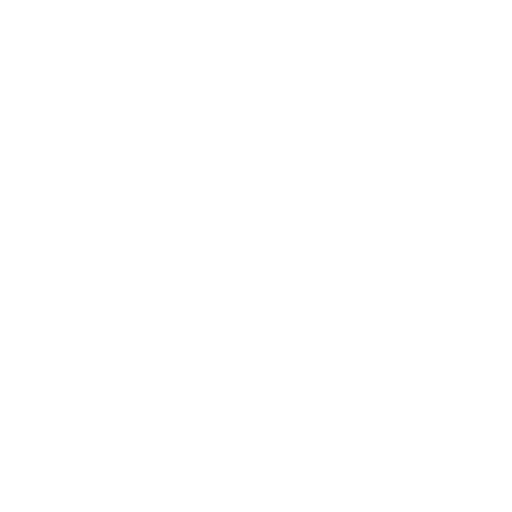
t = 0.00 s
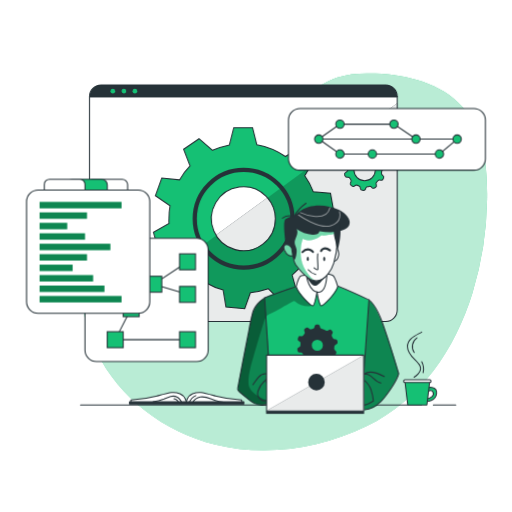
t = 1.00 s
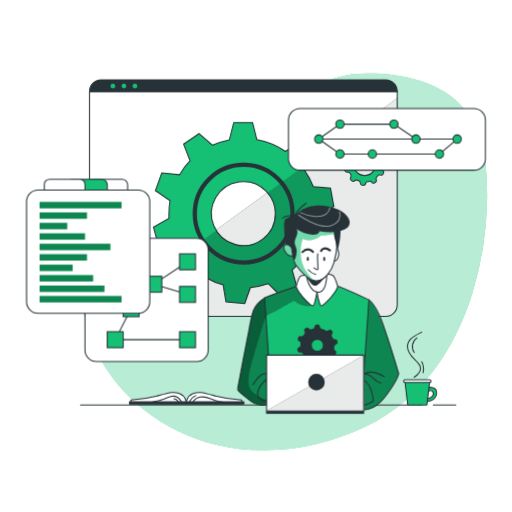
t = 2.50 s
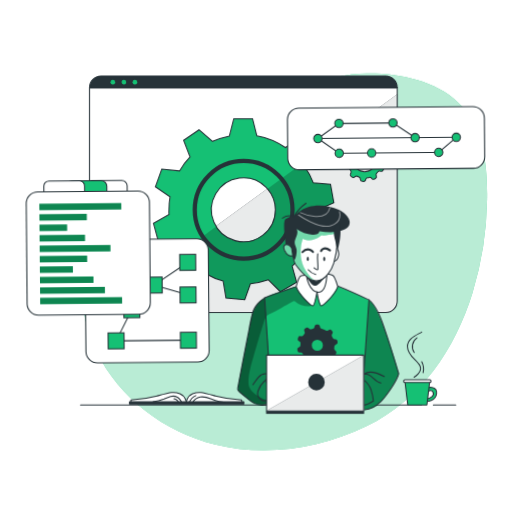
t = 3.63 s
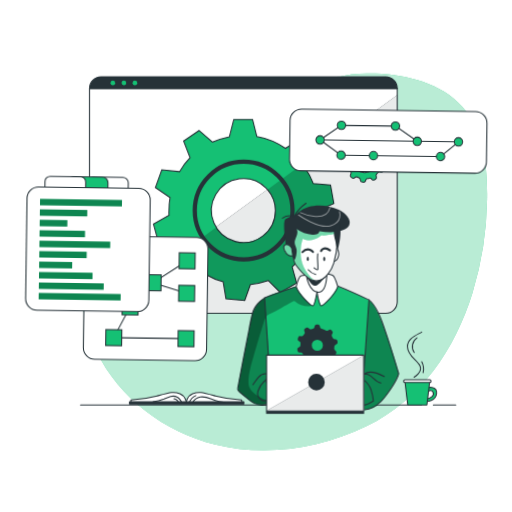
t = 4.60 s
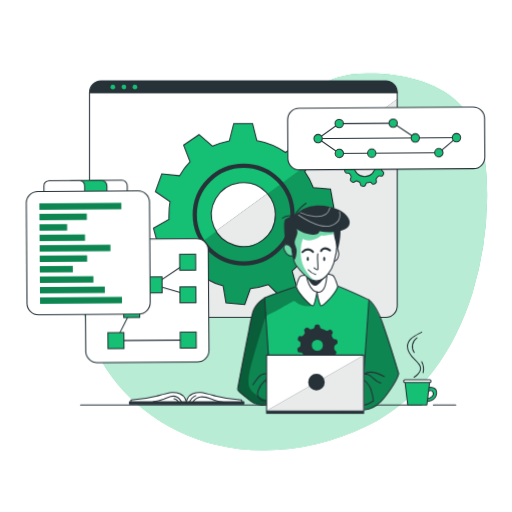
t = 5.80 s

The animated SVG that drew these frames (rendered in a browser with its animation timeline set to each time). Animation: 6 CSS @keyframes rules; one cycle of 7.00 s, repeats indefinitely.

<svg class="animated" id="freepik_stories-version-control" xmlns="http://www.w3.org/2000/svg" viewBox="0 0 500 500" version="1.1" xmlns:xlink="http://www.w3.org/1999/xlink" xmlns:svgjs="http://svgjs.com/svgjs"><style>svg#freepik_stories-version-control:not(.animated) .animable {opacity: 0;}svg#freepik_stories-version-control.animated #freepik--background-simple--inject-104 {animation: 1s 1 forwards cubic-bezier(.36,-0.01,.5,1.38) zoomOut;animation-delay: 0s;}svg#freepik_stories-version-control.animated #freepik--Window--inject-104 {animation: 1s 1 forwards cubic-bezier(.36,-0.01,.5,1.38) slideDown,6s Infinite  linear floating;animation-delay: 0s,1s;}svg#freepik_stories-version-control.animated #freepik--Graphics--inject-104 {animation: 1s 1 forwards cubic-bezier(.36,-0.01,.5,1.38) zoomOut,3s Infinite  linear wind;animation-delay: 0s,1s;}svg#freepik_stories-version-control.animated #freepik--Table--inject-104 {animation: 1s 1 forwards cubic-bezier(.36,-0.01,.5,1.38) lightSpeedRight;animation-delay: 0s;}svg#freepik_stories-version-control.animated #freepik--Character--inject-104 {animation: 1s 1 forwards cubic-bezier(.36,-0.01,.5,1.38) zoomIn;animation-delay: 0s;}            @keyframes zoomOut {                0% {                    opacity: 0;                    transform: scale(1.5);                }                100% {                    opacity: 1;                    transform: scale(1);                }            }                    @keyframes slideDown {                0% {                    opacity: 0;                    transform: translateY(-30px);                }                100% {                    opacity: 1;                    transform: translateY(0);                }            }                    @keyframes floating {                0% {                    opacity: 1;                    transform: translateY(0px);                }                50% {                    transform: translateY(-10px);                }                100% {                    opacity: 1;                    transform: translateY(0px);                }            }                    @keyframes wind {                0% {                    transform: rotate( 0deg );                }                25% {                    transform: rotate( 1deg );                }                75% {                    transform: rotate( -1deg );                }            }                    @keyframes lightSpeedRight {              from {                transform: translate3d(50%, 0, 0) skewX(-20deg);                opacity: 0;              }              60% {                transform: skewX(10deg);                opacity: 1;              }              80% {                transform: skewX(-2deg);              }              to {                opacity: 1;                transform: translate3d(0, 0, 0);              }            }                    @keyframes zoomIn {                0% {                    opacity: 0;                    transform: scale(0.5);                }                100% {                    opacity: 1;                    transform: scale(1);                }            }        </style><g id="freepik--background-simple--inject-104" class="animable" style="transform-origin: 277.526px 255.657px;"><path d="M461.29,286a327.12,327.12,0,0,0,14.3-91.28c.5-31.86-3-66.31-24-90.19-20.62-23.35-53.71-31.33-84.84-32.69-12.61-.54-25.49-.18-37.46,3.82-24.17,8.08-41.11,29.51-62.55,43.29-41.39,26.6-97.31,23.45-137.1,52.39a114.69,114.69,0,0,0-26.24,27.15c-29,41.55-31.27,99.11-9.13,144.69S160.88,421.84,210.09,434,312.4,438.13,358,416C411.13,390.21,444.22,340.84,461.29,286Z" style="fill: rgb(21, 192, 116); transform-origin: 277.526px 255.657px;" id="el1993b35izdk" class="animable"></path><g id="el84h7dh0s1aq"><path d="M461.29,286a327.12,327.12,0,0,0,14.3-91.28c.5-31.86-3-66.31-24-90.19-20.62-23.35-53.71-31.33-84.84-32.69-12.61-.54-25.49-.18-37.46,3.82-24.17,8.08-41.11,29.51-62.55,43.29-41.39,26.6-97.31,23.45-137.1,52.39a114.69,114.69,0,0,0-26.24,27.15c-29,41.55-31.27,99.11-9.13,144.69S160.88,421.84,210.09,434,312.4,438.13,358,416C411.13,390.21,444.22,340.84,461.29,286Z" style="fill: rgb(255, 255, 255); opacity: 0.7; transform-origin: 277.526px 255.657px;" class="animable"></path></g></g><g id="freepik--Window--inject-104" class="animable" style="transform-origin: 237.64px 198.54px;"><path d="M387.88,94.31V302.77A11.22,11.22,0,0,1,376.65,314h-278A11.21,11.21,0,0,1,87.4,302.77V94.31A11.22,11.22,0,0,1,98.62,83.08h278A11.22,11.22,0,0,1,387.88,94.31Z" style="fill: rgb(255, 255, 255); transform-origin: 237.64px 198.54px;" id="elr02eaactelf" class="animable"></path><path d="M387.88,100.75v202A11.22,11.22,0,0,1,376.65,314h-278a11.1,11.1,0,0,1-3.12-.44Z" style="fill: rgb(38, 50, 56); transform-origin: 241.705px 207.375px;" id="elu1mzwackebr" class="animable"></path><g id="elg05r2fiu6pl"><path d="M387.88,100.75v202A11.22,11.22,0,0,1,376.65,314h-278a11.1,11.1,0,0,1-3.12-.44Z" style="fill: rgb(255, 255, 255); opacity: 0.9; transform-origin: 241.705px 207.375px;" class="animable"></path></g><path d="M310.81,213.6,326,206.76l-3.24-18.11L306,187.31a68.67,68.67,0,0,0-8.39-15.75l5.24-8.87,3.35-5.69-13-12.9-14.55,8.74a71.24,71.24,0,0,0-27.84-11.48l-4.19-16.68H228.26L224,141.48a77.09,77.09,0,0,0-16.48,5.3l-13.19-11.36-15.05,10.25,6.26,16.25a68.07,68.07,0,0,0-10.25,13.72l-17.32-1.75-6.23,17.29L166,200.91a70.22,70.22,0,0,0-1,12.29,36,36,0,0,0,0,5.09l-15.14,8.5,4.8,17.71h17.1a72.69,72.69,0,0,0,5.74,10.13q1.68,2.47,3.55,4.81l-7.38,15.25,14.13,11.85,13.63-10.21a71.77,71.77,0,0,0,16.48,6.95l2.73,16.48L239,301.39l5.5-15.54A77.67,77.67,0,0,0,262.1,282l11.65,11.64,15.95-9.2-4.39-15.88a71.86,71.86,0,0,0,12.28-13.26l16.16,2.9,7.78-16.66-12.7-10.24A73.29,73.29,0,0,0,310.81,213.6Zm-41.95,0a31.21,31.21,0,1,1-9.21-22.14c.56.56,1.11,1.14,1.61,1.75a31,31,0,0,1,7.6,20.19Z" style="fill: rgb(21, 192, 116); stroke: rgb(38, 50, 56); stroke-miterlimit: 10; stroke-width: 1.02934px; transform-origin: 237.93px 213.035px;" id="el7234x9abord" class="animable"></path><g id="eluz1aejyzzo"><path d="M308.83,231.25l12.7,10.24-7.78,16.66-16.16-2.9a71.86,71.86,0,0,1-12.28,13.26l4.39,15.88-15.95,9.2L262.1,282a77.67,77.67,0,0,1-17.62,3.9L239,301.39l-18.35-1.63-2.73-16.48a71.77,71.77,0,0,1-16.48-6.95l-13.63,10.21-14.13-11.85L181,259.44q-1.87-2.34-3.55-4.81L211.07,230a31.23,31.23,0,0,0,57.79-16.41v-.2a31,31,0,0,0-7.6-20.19l41.63-30.52-5.24,8.87A68.67,68.67,0,0,1,306,187.31l16.68,1.34L326,206.76l-15.15,6.84A73.29,73.29,0,0,1,308.83,231.25Z" style="opacity: 0.2; transform-origin: 249.84px 232.035px;" class="animable"></path></g><path d="M373.92,165.46l.76-.35a2.06,2.06,0,0,0,1.2-2.26l-.16-.93a2.06,2.06,0,0,0-1.89-1.72l-.92-.07A2.07,2.07,0,0,1,371.2,159c-.25-.53-.51-1-.8-1.53a2.05,2.05,0,0,1,0-2.06l.47-.8a2.1,2.1,0,0,0-.33-2.54l-.66-.66a2,2,0,0,0-2.55-.31l-.81.48a2.05,2.05,0,0,1-2.06,0,16.61,16.61,0,0,0-4.19-1.7,2.06,2.06,0,0,1-1.48-1.51l-.24-1a2.05,2.05,0,0,0-2.06-1.59h-.92a2.05,2.05,0,0,0-2.06,1.58l-.26,1a2.08,2.08,0,0,1-1.45,1.49c-.52.14-1,.3-1.51.48a2.06,2.06,0,0,1-2.06-.38l-.83-.71a2.06,2.06,0,0,0-2.53-.14l-.73.49a2.07,2.07,0,0,0-.77,2.48l.37,1a2.08,2.08,0,0,1-.32,2.06c-.33.39-.64.8-.93,1.22a2,2,0,0,1-1.91.89l-1-.1a2.06,2.06,0,0,0-2.17,1.37l-.33.91a2.06,2.06,0,0,0,.75,2.41l.95.67a2.06,2.06,0,0,1,.86,1.88,14.64,14.64,0,0,0-.08,1.62h0a2.15,2.15,0,0,1-1,1.75l-1,.53a2.06,2.06,0,0,0-1,2.38l.24.9a2.06,2.06,0,0,0,2.06,1.54h1a2.06,2.06,0,0,1,1.8,1c.28.49.58,1,.89,1.43a2.06,2.06,0,0,1,.16,2.06l-.42.87a2.06,2.06,0,0,0,.54,2.51l.71.6a2.06,2.06,0,0,0,2.57.09l.73-.51a2.06,2.06,0,0,1,2.06-.2c.52.25,1.05.48,1.6.68a2.05,2.05,0,0,1,1.31,1.59l.15.89a2.05,2.05,0,0,0,1.9,1.72l.94.09a2.07,2.07,0,0,0,2.14-1.39l.29-.81a2.08,2.08,0,0,1,1.6-1.35,14.8,14.8,0,0,0,1.73-.37,2,2,0,0,1,2,.55l.61.62a2.06,2.06,0,0,0,2.52.34l.82-.47a2.06,2.06,0,0,0,1-2.37l-.23-.81a2.07,2.07,0,0,1,.52-2.06,16.87,16.87,0,0,0,1.22-1.32,2,2,0,0,1,2-.7l.82.15a2,2,0,0,0,2.27-1.17l.39-.85a2.05,2.05,0,0,0-.58-2.51l-.62-.5a2.06,2.06,0,0,1-.76-1.92,16.33,16.33,0,0,0,.19-1.85A2.06,2.06,0,0,1,373.92,165.46Zm-7.39.54a10.44,10.44,0,1,1-10.44-10.44h0a10.41,10.41,0,0,1,10.42,10.37Z" style="fill: rgb(21, 192, 116); stroke: rgb(38, 50, 56); stroke-miterlimit: 10; stroke-width: 1.02934px; transform-origin: 356.197px 165.854px;" id="elx1xyktfnj9" class="animable"></path><path d="M387.88,94.31v.57H87.4v-.57A11.22,11.22,0,0,1,98.62,83.08h278A11.22,11.22,0,0,1,387.88,94.31Z" style="fill: rgb(38, 50, 56); transform-origin: 237.64px 88.98px;" id="elaf704p12cmg" class="animable"></path><path d="M387.88,94.31V302.77A11.22,11.22,0,0,1,376.65,314h-278A11.22,11.22,0,0,1,87.4,302.77V94.31A11.22,11.22,0,0,1,98.62,83.08h278A11.22,11.22,0,0,1,387.88,94.31Z" style="fill: none; stroke: rgb(38, 50, 56); stroke-linecap: round; stroke-linejoin: round; stroke-width: 1.02934px; transform-origin: 237.64px 198.54px;" id="eln2j97xoiuks" class="animable"></path><line x1="87.4" y1="94.31" x2="387.88" y2="94.31" style="fill: none; stroke: rgb(38, 50, 56); stroke-linecap: round; stroke-linejoin: round; stroke-width: 1.02934px; transform-origin: 237.64px 94.31px;" id="eli8ioxudxti" class="animable"></line><path d="M112.45,89a2.28,2.28,0,1,1-2.28-2.28A2.28,2.28,0,0,1,112.45,89Z" style="fill: rgb(21, 192, 116); transform-origin: 110.17px 89px;" id="elw1d4v04k4vf" class="animable"></path><path d="M123.24,89A2.28,2.28,0,1,1,121,86.7,2.28,2.28,0,0,1,123.24,89Z" style="fill: rgb(21, 192, 116); transform-origin: 120.96px 88.9796px;" id="elg14ltf2smcb" class="animable"></path><path d="M134,89a2.28,2.28,0,1,1-2.28-2.28A2.28,2.28,0,0,1,134,89Z" style="fill: rgb(21, 192, 116); transform-origin: 131.72px 89px;" id="ellbg9eshfncj" class="animable"></path><path d="M285.63,213.6a47.73,47.73,0,1,1-47.73-47.73h0a47.73,47.73,0,0,1,47.73,47.43Z" style="fill: none; stroke: rgb(38, 50, 56); stroke-miterlimit: 10; stroke-width: 4.11736px; transform-origin: 237.9px 213.6px;" id="ele7imllm3v1" class="animable"></path></g><g id="freepik--Graphics--inject-104" class="animable animator-active" style="transform-origin: 249.975px 229.505px;"><rect x="281.7" y="106" width="192.32" height="60.15" rx="11.22" style="fill: rgb(255, 255, 255); stroke: rgb(38, 50, 56); stroke-miterlimit: 10; stroke-width: 1.02934px; transform-origin: 377.86px 136.075px;" id="elzrudhkadx08" class="animable"></rect><line x1="315.36" y1="135.81" x2="446.43" y2="135.81" style="fill: none; stroke: rgb(38, 50, 56); stroke-miterlimit: 10; stroke-width: 1.02934px; transform-origin: 380.895px 135.81px;" id="eli6ypee8vq3" class="animable"></line><polyline points="311.27 135.81 331.97 121.22 384.69 121.22 406.2 135.81" style="fill: none; stroke: rgb(38, 50, 56); stroke-miterlimit: 10; stroke-width: 1.02934px; transform-origin: 358.735px 128.515px;" id="els0d93r2mspj" class="animable"></polyline><path d="M410.28,135.81a4.09,4.09,0,1,1-4.08-4.09A4.09,4.09,0,0,1,410.28,135.81Z" style="fill: rgb(21, 192, 116); stroke: rgb(38, 50, 56); stroke-miterlimit: 10; stroke-width: 1.02934px; transform-origin: 406.19px 135.81px;" id="elykrnniwgxkd" class="animable"></path><circle cx="331.97" cy="121.22" r="4.09" style="fill: rgb(21, 192, 116); stroke: rgb(38, 50, 56); stroke-miterlimit: 10; stroke-width: 1.02934px; transform-origin: 331.97px 121.22px;" id="elsvxlhzlo88l" class="animable"></circle><path d="M388.77,121.22a4.09,4.09,0,1,1-4.08-4.08A4.09,4.09,0,0,1,388.77,121.22Z" style="fill: rgb(21, 192, 116); stroke: rgb(38, 50, 56); stroke-miterlimit: 10; stroke-width: 1.02934px; transform-origin: 384.68px 121.23px;" id="elm5alra2hv4j" class="animable"></path><polyline points="311.27 135.81 331.97 150.4 429.13 150.4 446.43 135.81" style="fill: none; stroke: rgb(38, 50, 56); stroke-miterlimit: 10; stroke-width: 1.02934px; transform-origin: 378.85px 143.105px;" id="elpgn79if0l0l" class="animable"></polyline><path d="M367.71,150.4a4.09,4.09,0,1,1-4.09-4.09A4.09,4.09,0,0,1,367.71,150.4Z" style="fill: rgb(21, 192, 116); stroke: rgb(38, 50, 56); stroke-miterlimit: 10; stroke-width: 1.02934px; transform-origin: 363.62px 150.4px;" id="elrh1pi38nma" class="animable"></path><path d="M336.06,150.4a4.09,4.09,0,1,1-4.09-4.09A4.09,4.09,0,0,1,336.06,150.4Z" style="fill: rgb(21, 192, 116); stroke: rgb(38, 50, 56); stroke-miterlimit: 10; stroke-width: 1.02934px; transform-origin: 331.97px 150.4px;" id="elcn2itqmv1ll" class="animable"></path><path d="M433.22,150.4a4.09,4.09,0,1,1-4.09-4.09A4.09,4.09,0,0,1,433.22,150.4Z" style="fill: rgb(21, 192, 116); stroke: rgb(38, 50, 56); stroke-miterlimit: 10; stroke-width: 1.02934px; transform-origin: 429.13px 150.4px;" id="elr2ersl8n68o" class="animable"></path><circle cx="446.43" cy="135.81" r="4.09" style="fill: rgb(21, 192, 116); stroke: rgb(38, 50, 56); stroke-miterlimit: 10; stroke-width: 1.02934px; transform-origin: 446.43px 135.81px;" id="eltyk4tjfn91h" class="animable"></circle><path d="M315.36,135.81a4.09,4.09,0,1,1-4.08-4.09A4.09,4.09,0,0,1,315.36,135.81Z" style="fill: rgb(21, 192, 116); stroke: rgb(38, 50, 56); stroke-miterlimit: 10; stroke-width: 1.02934px; transform-origin: 311.27px 135.81px;" id="elykaw0a5jbh" class="animable"></path><rect x="82.98" y="232.7" width="120.31" height="120.31" rx="11.22" style="fill: rgb(255, 255, 255); stroke: rgb(38, 50, 56); stroke-miterlimit: 10; stroke-width: 1.02934px; transform-origin: 143.135px 292.855px;" id="ell960lysxrr" class="animable"></rect><polyline points="128.09 301.39 112.51 331.68 183.13 331.68" style="fill: none; stroke: rgb(38, 50, 56); stroke-linecap: round; stroke-linejoin: round; stroke-width: 1.02934px; transform-origin: 147.82px 316.535px;" id="elxutvb8m6slr" class="animable"></polyline><polyline points="183.13 255.63 150.17 277.54 183.13 287.46" style="fill: none; stroke: rgb(38, 50, 56); stroke-linecap: round; stroke-linejoin: round; stroke-width: 1.02934px; transform-origin: 166.65px 271.545px;" id="elsvy11ts3r5k" class="animable"></polyline><rect x="175.34" y="247.84" width="15.58" height="15.58" style="fill: rgb(21, 192, 116); stroke: rgb(38, 50, 56); stroke-miterlimit: 10; stroke-width: 1.02934px; transform-origin: 183.13px 255.63px;" id="el0cv7nnzysrbd" class="animable"></rect><rect x="175.34" y="279.67" width="15.58" height="15.58" style="fill: rgb(21, 192, 116); stroke: rgb(38, 50, 56); stroke-miterlimit: 10; stroke-width: 1.02934px; transform-origin: 183.13px 287.46px;" id="elcbwxegjomqc" class="animable"></rect><rect x="142.38" y="269.75" width="15.58" height="15.58" style="fill: rgb(21, 192, 116); stroke: rgb(38, 50, 56); stroke-miterlimit: 10; stroke-width: 1.02934px; transform-origin: 150.17px 277.54px;" id="el5cxj3bden1d" class="animable"></rect><rect x="120.3" y="293.6" width="15.58" height="15.58" style="fill: rgb(21, 192, 116); stroke: rgb(38, 50, 56); stroke-miterlimit: 10; stroke-width: 1.02934px; transform-origin: 128.09px 301.39px;" id="elagjmgrijsah" class="animable"></rect><rect x="104.72" y="323.88" width="15.58" height="15.58" style="fill: rgb(21, 192, 116); stroke: rgb(38, 50, 56); stroke-miterlimit: 10; stroke-width: 1.02934px; transform-origin: 112.51px 331.67px;" id="eldrd2hvy98oh" class="animable"></rect><rect x="175.34" y="323.88" width="15.58" height="15.58" style="fill: rgb(21, 192, 116); stroke: rgb(38, 50, 56); stroke-miterlimit: 10; stroke-width: 1.02934px; transform-origin: 183.13px 331.67px;" id="elcffmx1qc2q4" class="animable"></rect><rect x="25.93" y="185.55" width="120.31" height="120.31" rx="11.22" style="fill: rgb(255, 255, 255); stroke: rgb(38, 50, 56); stroke-miterlimit: 10; stroke-width: 1.02934px; transform-origin: 86.085px 245.705px;" id="el3g7ekwvf6mo" class="animable"></rect><rect x="38.66" y="197.19" width="80.03" height="6.2" style="fill: rgb(21, 192, 116); transform-origin: 78.675px 200.29px;" id="el230v4j3ikun" class="animable"></rect><rect x="38.66" y="207.4" width="46.24" height="6.2" style="fill: rgb(21, 192, 116); transform-origin: 61.78px 210.5px;" id="el8m1t8rbcc3q" class="animable"></rect><rect x="38.66" y="217.61" width="26.93" height="6.2" style="fill: rgb(21, 192, 116); transform-origin: 52.125px 220.71px;" id="elkohxdnuxslm" class="animable"></rect><rect x="38.66" y="227.81" width="44.32" height="6.2" style="fill: rgb(21, 192, 116); transform-origin: 60.82px 230.91px;" id="el1nqau8330l" class="animable"></rect><rect x="38.66" y="238.02" width="69.09" height="6.2" style="fill: rgb(21, 192, 116); transform-origin: 73.205px 241.12px;" id="el6ufmy9f1xyu" class="animable"></rect><rect x="38.66" y="248.22" width="46.24" height="6.2" style="fill: rgb(21, 192, 116); transform-origin: 61.78px 251.32px;" id="eljsrnm7oo7g" class="animable"></rect><rect x="38.66" y="258.43" width="32.26" height="6.2" style="fill: rgb(21, 192, 116); transform-origin: 54.79px 261.53px;" id="elqueif5dl6u" class="animable"></rect><rect x="38.66" y="268.64" width="52.23" height="6.2" style="fill: rgb(21, 192, 116); transform-origin: 64.775px 271.74px;" id="eljh36qtjzq1m" class="animable"></rect><rect x="38.66" y="278.84" width="63.32" height="6.2" style="fill: rgb(21, 192, 116); transform-origin: 70.32px 281.94px;" id="elezxzq46inec" class="animable"></rect><rect x="38.66" y="289.05" width="80.03" height="6.2" style="fill: rgb(21, 192, 116); transform-origin: 78.675px 292.15px;" id="eljd9xb5sb3ad" class="animable"></rect><g id="elgf1guy02hrr"><rect x="38.66" y="197.19" width="80.03" height="6.2" style="opacity: 0.3; transform-origin: 78.675px 200.29px;" class="animable"></rect></g><g id="elsbj3pubduk"><rect x="38.66" y="207.4" width="46.24" height="6.2" style="opacity: 0.3; transform-origin: 61.78px 210.5px;" class="animable"></rect></g><g id="ellmpvpc05i1j"><rect x="38.66" y="217.61" width="26.93" height="6.2" style="opacity: 0.3; transform-origin: 52.125px 220.71px;" class="animable"></rect></g><g id="el8bhh1t8vr3u"><rect x="38.66" y="227.81" width="44.32" height="6.2" style="opacity: 0.3; transform-origin: 60.82px 230.91px;" class="animable"></rect></g><g id="elwz5gy7pu5s"><rect x="38.66" y="238.02" width="69.09" height="6.2" style="opacity: 0.3; transform-origin: 73.205px 241.12px;" class="animable"></rect></g><g id="el4vxjydxszn8"><rect x="38.66" y="248.22" width="46.24" height="6.2" style="opacity: 0.3; transform-origin: 61.78px 251.32px;" class="animable"></rect></g><g id="eldmcd2wa8miq"><rect x="38.66" y="258.43" width="32.26" height="6.2" style="opacity: 0.3; transform-origin: 54.79px 261.53px;" class="animable"></rect></g><g id="elat2ujf862pp"><rect x="38.66" y="268.64" width="52.23" height="6.2" style="opacity: 0.3; transform-origin: 64.775px 271.74px;" class="animable"></rect></g><g id="el4gvk758hp7v"><rect x="38.66" y="278.84" width="63.32" height="6.2" style="opacity: 0.3; transform-origin: 70.32px 281.94px;" class="animable"></rect></g><g id="elonzk6zqackh"><rect x="38.66" y="289.05" width="80.03" height="6.2" style="opacity: 0.3; transform-origin: 78.675px 292.15px;" class="animable"></rect></g><path d="M90.19,175h29.12a5.3,5.3,0,0,1,5.3,5.3v5.27a0,0,0,0,1,0,0H84.89a0,0,0,0,1,0,0v-5.27A5.3,5.3,0,0,1,90.19,175Z" style="fill: rgb(255, 255, 255); stroke: rgb(38, 50, 56); stroke-miterlimit: 10; stroke-width: 1.02934px; transform-origin: 104.75px 180.285px;" id="ellzh3k1b2axf" class="animable"></path><path d="M70.5,175H99.28a5.48,5.48,0,0,1,5.48,5.48v5.1a0,0,0,0,1,0,0H65a0,0,0,0,1,0,0v-5.1A5.48,5.48,0,0,1,70.5,175Z" style="fill: rgb(21, 192, 116); stroke: rgb(38, 50, 56); stroke-miterlimit: 10; stroke-width: 1.02934px; transform-origin: 84.88px 180.29px;" id="eljnwlwry38l" class="animable"></path><path d="M48.37,175H77.85A5.13,5.13,0,0,1,83,180.1v5.45a0,0,0,0,1,0,0H43.25a0,0,0,0,1,0,0V180.1A5.13,5.13,0,0,1,48.37,175Z" style="fill: rgb(255, 255, 255); stroke: rgb(38, 50, 56); stroke-miterlimit: 10; stroke-width: 1.02934px; transform-origin: 63.125px 180.275px;" id="elkiyp2hxuxz8" class="animable"></path></g><g id="freepik--Table--inject-104" class="animable" style="transform-origin: 261.86px 359.935px;"><line x1="423.18" y1="395.54" x2="445.05" y2="395.54" style="fill: none; stroke: rgb(38, 50, 56); stroke-linecap: round; stroke-linejoin: round; stroke-width: 1.02934px; transform-origin: 434.115px 395.54px;" id="elgz27a63yhsm" class="animable"></line><line x1="78.67" y1="395.54" x2="411.67" y2="395.54" style="fill: none; stroke: rgb(38, 50, 56); stroke-linecap: round; stroke-linejoin: round; stroke-width: 1.02934px; transform-origin: 245.17px 395.54px;" id="elzpgl7l2ryss" class="animable"></line><g id="freepik--Coffee--inject-189--inject-104" class="animable" style="transform-origin: 410.262px 383.215px;"><path d="M417.18,382.73s3.87-3.17,5.72.29c1.59,3-2.22,6.35-6.57,6.35v2.53s9.32.25,10-7.6-9.19-5.68-9.19-5.68Z" style="fill: rgb(21, 192, 116); stroke: rgb(38, 50, 56); stroke-linecap: round; stroke-linejoin: round; stroke-width: 1.02934px; transform-origin: 421.347px 385.123px;" id="elnbsxsgrckn" class="animable"></path><polygon points="416.86 395.49 398.2 395.49 395.4 372.06 419.66 372.06 416.86 395.49" style="fill: rgb(21, 192, 116); stroke: rgb(38, 50, 56); stroke-linecap: round; stroke-linejoin: round; stroke-width: 1.02934px; transform-origin: 407.53px 383.775px;" id="eliufggazzj8f" class="animable"></polygon><rect x="394.16" y="370.94" width="26.74" height="2.68" rx="1.28" style="fill: rgb(255, 255, 255); stroke: rgb(38, 50, 56); stroke-linecap: round; stroke-linejoin: round; stroke-width: 1.02934px; transform-origin: 407.53px 372.28px;" id="elo0wdyeg846c" class="animable"></rect></g><path d="M404.36,368.39s8.58-5.15,5.78-11.06-12.27-9.8-12.27-19c0-7.92,8.42-10.85,13.92-14" style="fill: none; stroke: rgb(38, 50, 56); stroke-linecap: round; stroke-linejoin: round; stroke-width: 1.02934px; transform-origin: 404.83px 346.36px;" id="ellh1cwu5qb4q" class="animable"></path><path d="M407.18,329.92a10.27,10.27,0,0,0-2.72,14.3" style="fill: none; stroke: rgb(38, 50, 56); stroke-linecap: round; stroke-linejoin: round; stroke-width: 1.02934px; transform-origin: 404.924px 337.07px;" id="elp6zw315f7wi" class="animable"></path><path d="M411.85,353.27A15.51,15.51,0,0,1,413.19,364" style="fill: none; stroke: rgb(38, 50, 56); stroke-linecap: round; stroke-linejoin: round; stroke-width: 1.02934px; transform-origin: 412.727px 358.635px;" id="elljvl9fg5ovj" class="animable"></path><path d="M182,393.6s-.39-6.72-6.32-9.09-9.1-1.39-22.33,2.17a126.49,126.49,0,0,1-25.5,3.95v3Z" style="fill: rgb(255, 255, 255); stroke: rgb(38, 50, 56); stroke-linecap: round; stroke-linejoin: round; stroke-width: 1.02934px; transform-origin: 154.925px 388.423px;" id="elmjliudd6y69" class="animable"></path><path d="M181.81,393.6s.39-6.72,6.32-9.09,9.09-1.39,22.33,2.17A126.28,126.28,0,0,0,236,390.63v3Z" style="fill: rgb(255, 255, 255); stroke: rgb(38, 50, 56); stroke-linecap: round; stroke-linejoin: round; stroke-width: 1.02934px; transform-origin: 208.905px 388.423px;" id="elucj261mxzb" class="animable"></path><rect x="126.49" y="392.41" width="111.66" height="2.17" style="fill: rgb(38, 50, 56); stroke: rgb(38, 50, 56); stroke-linecap: round; stroke-linejoin: round; stroke-width: 1.02934px; transform-origin: 182.32px 393.495px;" id="eligpe7k7l4u" class="animable"></rect><path d="M184.69,393.48a11.89,11.89,0,0,1,6.57-7.14" style="fill: none; stroke: rgb(38, 50, 56); stroke-linecap: round; stroke-linejoin: round; stroke-width: 1.02934px; transform-origin: 187.975px 389.91px;" id="el75v8m1zjyll" class="animable"></path><path d="M188.07,393a11,11,0,0,1,7.43-5.28c3.69-.68,7.45.59,10.93,2S216,393,219.72,393" style="fill: none; stroke: rgb(38, 50, 56); stroke-linecap: round; stroke-linejoin: round; stroke-width: 1.02934px; transform-origin: 203.895px 390.266px;" id="el6bqxtukf3c9" class="animable"></path><path d="M149.4,392.39a40.34,40.34,0,0,0,10.77-2.7,47.15,47.15,0,0,1,6.42-2.46,8.87,8.87,0,0,1,6.66.67,9.1,9.1,0,0,1,2.29,2.13,16,16,0,0,1,2.17,3.65" style="fill: none; stroke: rgb(38, 50, 56); stroke-linecap: round; stroke-linejoin: round; stroke-width: 1.02934px; transform-origin: 163.555px 390.274px;" id="elr4l9vuvu8c" class="animable"></path><path d="M169.82,389.37A5.29,5.29,0,0,1,173,391a16.1,16.1,0,0,1,2.11,2.94" style="fill: none; stroke: rgb(38, 50, 56); stroke-linecap: round; stroke-linejoin: round; stroke-width: 1.02934px; transform-origin: 172.465px 391.655px;" id="elo5rsfcp9n7p" class="animable"></path></g><g id="freepik--Character--inject-104" class="animable" style="transform-origin: 310.737px 301.32px;"><path d="M266.6,392.52a33.09,33.09,0,0,1-13,3c-6.92,0-21-14.3-21-14.3s-.51-1.54.59-7.3,11.44-58.61,11.44-58.61,1.22-12.3,8.21-19.85,20.71-10.24,20.71-10.24,30.34-13.21,47.36-9.13c17,6.75,35.57,13.61,41.77,18.93s21.44,48,26.72,69.92c0,0-11.63,24.71-22.48,31.65s-37,4.68-37,4.68Z" style="fill: rgb(21, 192, 116); transform-origin: 310.941px 338.465px;" id="el9ljuc7d634w" class="animable"></path><g id="el52flts3w5qr"><path d="M262.75,349.57l-4.39-58.25a19.12,19.12,0,0,0-11.49,13.59c-2.27,10.42-16,74.55-14.3,76.33s10.65,9.45,10.65,9.45,9.65,8.25,19.53,3.32S262.75,349.57,262.75,349.57Z" style="opacity: 0.3; transform-origin: 249.783px 343.45px;" class="animable"></path></g><g id="elcoi7bzfu9b8"><path d="M306.31,296.72c-.51,1.74-2.7,2.3-4.52,2.32a21.54,21.54,0,0,1-14.27-5.2c-.72-.63-13.59,7.32-15.07,8.11-2.34,1.26-4.63,2.64-7,3.81-2.22,1.09-4.32,1.63-5.77,3.83a19.76,19.76,0,0,0-2.15,5.2c-3.12,10.22-6.41,20.41-9.25,30.7-2.46,8.91-5.77,18.77-5.63,28.12a14.83,14.83,0,0,0,.14,2c2,11.95,23.82,16.91,23.82,16.91s-7.72,4.73-13,3-17.62-8.79-21.51-15.39l10.71-56s-.13-27,19.33-35,27.1-9.23,27.1-9.23Z" style="opacity: 0.3; transform-origin: 269.205px 337.9px;" class="animable"></path></g><g id="elzgb6x6exymd"><path d="M378.12,384.81s8.5-9.39,11.25-19.85c0,0-13-42.94-16.38-51s-8.85-17.21-12.68-21.13l-6.22,88.38-1.31,18.6s7,.29,11.85-2S378.12,384.81,378.12,384.81Z" style="opacity: 0.3; transform-origin: 371.075px 346.326px;" class="animable"></path></g><path d="M352.78,399.84l7.53-107s-36.46-17-46-18.62-55.87,16.64-55.87,16.64l6.74,102.62" style="fill: none; stroke: rgb(38, 50, 56); stroke-linecap: round; stroke-linejoin: round; stroke-width: 1.02934px; transform-origin: 309.375px 336.979px;" id="ellvv136etjyh" class="animable"></path><path d="M287.06,222l-3.74,17.95s-4.8-3.39-5.82.44,2.1,9.1,8.13,9.39c0,0,1.64,8.13,7,13.65a99.72,99.72,0,0,0,8,7.64s2.11,13.63,9,14.15,8.23-5.68,9.62-14.3c0,0,5.95-10.32,7.69-15.9,0,0,7.3-5.09,2.43-12.52,0,0,2.41-17.77-1.78-20.77S294.37,220.26,287.06,222Z" style="fill: rgb(255, 255, 255); transform-origin: 304.177px 252.639px;" id="eld5f0gakje3u" class="animable"></path><path d="M309.29,286.64s-2.31,11.64-3.75,11.93-7.14-5.15-12.12-11.93-4.21-6.79-4.21-6.79,2.31-8.9,4.21-10.2,8.75-1.14,8.75-1.14l15-.57s5-.71,8.09,1.28,4.59,10.63,4.59,10.63-9,16.59-16.34,18.72A109.11,109.11,0,0,1,309.29,286.64Z" style="fill: rgb(255, 255, 255); transform-origin: 309.509px 283.199px;" id="elchcmjwi1ohd" class="animable"></path><line x1="260.12" y1="374.04" x2="262.11" y2="346.12" style="fill: none; stroke: rgb(38, 50, 56); stroke-miterlimit: 10; stroke-width: 1.02934px; transform-origin: 261.115px 360.08px;" id="elx5457370ydb" class="animable"></line><path d="M329.85,227.14s-8.52,3.3-16.05,2.67c0,0-7.95,8-18.13,3.25,0,0-9.18,24.86,11.87,41.12a36,36,0,0,1-21.91-24.41s-6,.93-8.13-8c0,0-1.73-3.45,6.16-3.47l-.34-17.3,20.27,4.07,14.55-2.13Z" style="fill: rgb(21, 192, 116); transform-origin: 303.595px 247.59px;" id="ell51mo524wa" class="animable"></path><g id="elwxmpseofy0c"><path d="M329.85,227.14s-8.52,3.3-16.05,2.67c0,0-7.95,8-18.13,3.25,0,0-7.42,26.62,11,40.67,0,0-16.71-5.79-21.05-24,0,0-5.94-.63-8.13-8,0,0-1.73-3.45,6.16-3.47l-.34-17.3,20.27,4.07,14.55-2.13Z" style="fill: rgb(255, 255, 255); opacity: 0.4; transform-origin: 303.59px 247.345px;" class="animable"></path></g><path d="M306.68,261.6a21.61,21.61,0,0,0,2.07,1.48c.47.3,1.18.54,1.51.1a1.11,1.11,0,0,0,.17-.6c.3-4.91-.85-9.87-.15-14.74" style="fill: none; stroke: rgb(38, 50, 56); stroke-linecap: round; stroke-linejoin: round; stroke-width: 1.02934px; transform-origin: 308.581px 255.631px;" id="el4ekwh963n6" class="animable"></path><path d="M313.51,245.05s2.44-5.38,8.73-.55" style="fill: none; stroke: rgb(38, 50, 56); stroke-linecap: round; stroke-linejoin: round; stroke-width: 2.05868px; transform-origin: 317.875px 243.769px;" id="el1yo7p52n1jb" class="animable"></path><path d="M305.6,246s-4.6-5.72-10.3.18" style="fill: none; stroke: rgb(38, 50, 56); stroke-linecap: round; stroke-linejoin: round; stroke-width: 2.05868px; transform-origin: 300.45px 244.845px;" id="elgp803odghk" class="animable"></path><path d="M299.39,270.21s2.45,14.67,11.09,15.12c7,.36,8.38-11.77,8.65-16.11" style="fill: none; stroke: rgb(38, 50, 56); stroke-linecap: round; stroke-linejoin: round; stroke-width: 1.02934px; transform-origin: 309.26px 277.279px;" id="el3020u2a3ngi" class="animable"></path><path d="M284.5,241.58s-3.81-4.55-6.39-2.33,1.29,12,7.52,10.52" style="fill: none; stroke: rgb(38, 50, 56); stroke-linecap: round; stroke-linejoin: round; stroke-width: 1.02934px; transform-origin: 281.465px 244.281px;" id="elnhzgcq8rgl" class="animable"></path><path d="M301,263.42a13.46,13.46,0,0,0,7.32,4.52" style="fill: none; stroke: rgb(38, 50, 56); stroke-linecap: round; stroke-linejoin: round; stroke-width: 1.02934px; transform-origin: 304.66px 265.68px;" id="elvrxg6g50crl" class="animable"></path><ellipse cx="300.58" cy="252.81" rx="0.99" ry="2.1" style="fill: rgb(38, 50, 56); transform-origin: 300.58px 252.81px;" id="elov90t035gsh" class="animable"></ellipse><path d="M317.62,252.81c0,1.16-.45,2.1-1,2.1s-1-.94-1-2.1.44-2.11,1-2.11S317.62,251.65,317.62,252.81Z" style="fill: rgb(38, 50, 56); transform-origin: 316.62px 252.805px;" id="elwe4ip9zmfa" class="animable"></path><path d="M309.57,285.21s-2.4,13.07-4,13.36-13.91-10.87-16.33-18.72c0,0,2.6-10.26,5-10.63,1.13-.18,2.43-.35,3.46-.48" style="fill: none; stroke: rgb(38, 50, 56); stroke-linecap: round; stroke-linejoin: round; stroke-width: 1.02934px; transform-origin: 299.405px 283.658px;" id="ely6ad2qjrvdh" class="animable"></path><path d="M309.57,285.21s2.32,13.07,3.94,13.36,13.92-10.87,16.34-18.72c0,0-2.94-10.19-5.17-11.05a27.52,27.52,0,0,0-4.38-1.24" style="fill: none; stroke: rgb(38, 50, 56); stroke-linecap: round; stroke-linejoin: round; stroke-width: 1.02934px; transform-origin: 319.71px 283.068px;" id="elkb8p6i83b1" class="animable"></path><path d="M286.81,253.06c1.58,2.74,3.54-6.91,2.71-10-.56-2-1.65-3.94-1.75-6-.1-2.34,1-4.53,1.86-6.72s1.31-4.8,0-6.76a30.57,30.57,0,0,0,15.42,5.53,9.69,9.69,0,0,0,4.22-.34,4.14,4.14,0,0,0,2.74-3c5.2.66,10.35,1.34,15.53.63,4.35-.59,11.11-1.69,13.34-6.13,3.27-6.48-5.15-13.21-10.12-15.48-12-5.49-28.22-6.42-39.06,2.2a39.6,39.6,0,0,1-3.49,2.7c-2.39,1.5-7.83,2.66-9.74,4.75-2.56,2.81.65,24.51.65,24.51s4.18-1.94,5.9,4.53C286.22,247.84,285.21,250.3,286.81,253.06Z" style="fill: rgb(38, 50, 56); transform-origin: 309.547px 227.066px;" id="elbxnvw7p4fe7" class="animable"></path><path d="M326.13,225a4.85,4.85,0,0,0-.14.82,22.47,22.47,0,0,0,.87,7.29c.27,1.06.66,2.09.83,3.17.4,2.57.4,5.05,2.3,7.14,0,0,3.64-12.73,2.17-21.83-.17-1-.5-3.7-2.11-3.21-1.18.36-2,2.38-2.52,3.36A16.86,16.86,0,0,0,326.13,225Z" style="fill: rgb(38, 50, 56); transform-origin: 329.238px 230.871px;" id="eldqrurvlbamp" class="animable"></path><path d="M275.89,213a12.36,12.36,0,0,1,11.17-1.5,39.1,39.1,0,0,1,11.83-13" style="fill: none; stroke: rgb(38, 50, 56); stroke-linecap: round; stroke-linejoin: round; stroke-width: 1.02934px; transform-origin: 287.39px 205.75px;" id="ell03fcknvk5" class="animable"></path><g id="el5qn6mnqr9w"><path d="M291.53,209.94s19.6,13.94,31.47,10.49,8.55-13.66,8.55-13.66" style="fill: none; stroke: rgb(255, 255, 255); stroke-linecap: round; stroke-linejoin: round; stroke-width: 1.02934px; opacity: 0.47; transform-origin: 311.754px 213.874px;" class="animable"></path></g><g id="el6dx1l9jtbc"><path d="M293.42,207.6s24.61,11.31,28.75-4.7" style="fill: none; stroke: rgb(255, 255, 255); stroke-linecap: round; stroke-linejoin: round; stroke-width: 1.02934px; opacity: 0.47; transform-origin: 307.795px 207.189px;" class="animable"></path></g><path d="M299.39,270.21s4.68,9.09,8.35,8.94,10.4-9.93,10.4-9.93-3.63,4.68-9.14,5.16C305.37,274.7,299.39,270.21,299.39,270.21Z" style="fill: rgb(38, 50, 56); transform-origin: 308.765px 274.186px;" id="eltk70xkrmtt" class="animable"></path><path d="M327.71,336.58l.76-.35a2.06,2.06,0,0,0,1.19-2.27l-.15-.92a2.05,2.05,0,0,0-1.89-1.72l-.92-.08a2.05,2.05,0,0,1-1.71-1.17c-.25-.52-.51-1-.8-1.52a2.05,2.05,0,0,1,0-2.06l.47-.8a2.13,2.13,0,0,0-.33-2.55l-.66-.65a2,2,0,0,0-2.55-.31l-.81.48a2.05,2.05,0,0,1-2.06,0,16.64,16.64,0,0,0-4.19-1.71,2.06,2.06,0,0,1-1.48-1.5l-.24-1a2,2,0,0,0-2.06-1.58h-.92a2,2,0,0,0-2.06,1.57l-.26,1a2,2,0,0,1-1.45,1.48c-.52.15-1,.3-1.52.49a2.07,2.07,0,0,1-2.05-.38l-.83-.71a2,2,0,0,0-2.53-.15l-.73.5a2,2,0,0,0-.77,2.48l.37,1a2.07,2.07,0,0,1-.32,2.06,14.16,14.16,0,0,0-.93,1.23,2.05,2.05,0,0,1-1.91.88l-1-.09a2,2,0,0,0-2.17,1.37l-.33.9a2.06,2.06,0,0,0,.75,2.41l1,.67a2.09,2.09,0,0,1,.86,1.89,12.31,12.31,0,0,0-.08,1.61h0a2.13,2.13,0,0,1-1,1.75l-1,.54a2.06,2.06,0,0,0-1,2.37l.24.9a2.05,2.05,0,0,0,2.06,1.54h1a2.08,2.08,0,0,1,1.8,1c.28.5.57,1,.89,1.43a2.06,2.06,0,0,1,.16,2.06l-.42.88a2.06,2.06,0,0,0,.54,2.51l.71.6a2.06,2.06,0,0,0,2.56.09l.74-.52a2,2,0,0,1,2-.19c.53.25,1.06.47,1.61.68a2.05,2.05,0,0,1,1.31,1.58l.15.9a2.07,2.07,0,0,0,1.9,1.72l.94.08a2.05,2.05,0,0,0,2.14-1.39l.29-.8a2.07,2.07,0,0,1,1.6-1.35,17.18,17.18,0,0,0,1.73-.37,2.07,2.07,0,0,1,2,.54l.61.62a2.06,2.06,0,0,0,2.52.34l.82-.46a2.06,2.06,0,0,0,1-2.38l-.23-.8a2.07,2.07,0,0,1,.52-2.06,17,17,0,0,0,1.22-1.33,2.06,2.06,0,0,1,2-.7l.83.16a2.06,2.06,0,0,0,2.27-1.18l.39-.84a2.05,2.05,0,0,0-.58-2.51l-.62-.51a2,2,0,0,1-.76-1.91,16.57,16.57,0,0,0,.19-1.85A2.06,2.06,0,0,1,327.71,336.58Zm-12.39.53a5.44,5.44,0,1,1-5.44-5.43h0a5.42,5.42,0,0,1,5.43,5.4Z" style="fill: rgb(38, 50, 56); transform-origin: 310.01px 336.938px;" id="ela94kb1dmk6b" class="animable"></path><path d="M260.33,370.28a20.84,20.84,0,0,1-2.67,2.47,22.4,22.4,0,0,0-5.69,9.08,7.41,7.41,0,0,0,0,4.92c1.21,3,5.05,6,8.12,4.08" style="fill: none; stroke: rgb(38, 50, 56); stroke-linecap: round; stroke-linejoin: round; stroke-width: 1.02934px; transform-origin: 255.94px 380.858px;" id="elaq49d8o2c1w" class="animable"></path><path d="M260.09,365c-2.93-.46-5.81,1.24-7.81,3.41s-3.39,4.85-5.21,7.18" style="fill: none; stroke: rgb(38, 50, 56); stroke-linecap: round; stroke-linejoin: round; stroke-width: 1.02934px; transform-origin: 253.58px 370.257px;" id="eljwuuyh8ouu" class="animable"></path><path d="M259.86,395.07a19.81,19.81,0,0,1-11.59-1.24,32.78,32.78,0,0,1-6.42-4.52l-7.6-6.28c-1.22-1-2.57-2.45-2.07-3.95,0,0,12.7-66.93,14.69-74.17,2.31-8.35,11.61-14,11.61-14" style="fill: none; stroke: rgb(38, 50, 56); stroke-linecap: round; stroke-linejoin: round; stroke-width: 1.02934px; transform-origin: 245.967px 343.172px;" id="el0wtc4epr0adh" class="animable"></path><path d="M355.15,371a21.51,21.51,0,0,1,7.21,9.63,53.21,53.21,0,0,1,2.27,10.93c-2,1.1-6,4-9.48,4" style="fill: none; stroke: rgb(38, 50, 56); stroke-linecap: round; stroke-linejoin: round; stroke-width: 1.02934px; transform-origin: 359.89px 383.28px;" id="elo4tmt49y1bh" class="animable"></path><path d="M355.58,365.43c3.08-.82,6.13,1.28,8.46,3.46s4.72,4.71,7.89,5.05" style="fill: none; stroke: rgb(38, 50, 56); stroke-linecap: round; stroke-linejoin: round; stroke-width: 1.02934px; transform-origin: 363.755px 369.594px;" id="elq729biu8j0p" class="animable"></path><path d="M356.17,400.21c6-.63,11.4-3.9,15.72-8.07s7.64-9.23,10.93-14.24c2.67-4.06,5.38-8.23,6.55-12.94,0,0-10.53-34.81-16.38-51-6.1-16.83-12.68-21.13-12.68-21.13" style="fill: none; stroke: rgb(38, 50, 56); stroke-linecap: round; stroke-linejoin: round; stroke-width: 1.02934px; transform-origin: 372.77px 346.52px;" id="ela4uzspvrvfj" class="animable"></path><path d="M355.58,365.43c5.43-4.56,13.76-.87,19.6,2.19" style="fill: none; stroke: rgb(38, 50, 56); stroke-linecap: round; stroke-linejoin: round; stroke-width: 1.02934px; transform-origin: 365.38px 365.455px;" id="elseqtmaxu1v" class="animable"></path><rect x="260.33" y="346.8" width="94.81" height="54.49" style="fill: rgb(255, 255, 255); transform-origin: 307.735px 374.045px;" id="elsi66uahu04d" class="animable"></rect><rect x="259.86" y="401.29" width="95.72" height="2.85" style="fill: rgb(38, 50, 56); transform-origin: 307.72px 402.715px;" id="elxhyd5x3ewy" class="animable"></rect><polygon points="259.86 401.29 355.15 346.8 355.58 401.29 259.86 401.29" style="fill: rgb(38, 50, 56); transform-origin: 307.72px 374.045px;" id="elh4gwdtb3uoh" class="animable"></polygon><g id="elqf05y0lo8zi"><polygon points="259.86 401.29 355.15 346.8 355.58 401.29 259.86 401.29" style="fill: rgb(255, 255, 255); opacity: 0.9; transform-origin: 307.72px 374.045px;" class="animable"></polygon></g><g id="el2n7jqf10ubh"><circle cx="309.02" cy="373.16" r="8.08" style="fill: rgb(38, 50, 56); transform-origin: 309.02px 373.16px; transform: rotate(-45deg);" class="animable"></circle></g><rect x="260.33" y="346.8" width="94.81" height="54.49" style="fill: none; stroke: rgb(38, 50, 56); stroke-linecap: round; stroke-linejoin: round; stroke-width: 1.02934px; transform-origin: 307.735px 374.045px;" id="elgekwfwdid5h" class="animable"></rect><path d="M284.06,236.06s2.08,19,4.72,22.43,11.12,15.84,20.36,15.65,15.27-12.07,16.78-17.16a88.22,88.22,0,0,0,3.39-19.79" style="fill: none; stroke: rgb(38, 50, 56); stroke-linecap: round; stroke-linejoin: round; stroke-width: 1.02934px; transform-origin: 306.685px 255.101px;" id="elijuazdjjddc" class="animable"></path><path d="M326.88,255s6.85-3.54,2.43-12.52" style="fill: none; stroke: rgb(38, 50, 56); stroke-linecap: round; stroke-linejoin: round; stroke-width: 1.02934px; transform-origin: 328.838px 248.74px;" id="eljuprtds1en" class="animable"></path></g><defs>     <filter id="active" height="200%">         <feMorphology in="SourceAlpha" result="DILATED" operator="dilate" radius="2"></feMorphology>                <feFlood flood-color="#32DFEC" flood-opacity="1" result="PINK"></feFlood>        <feComposite in="PINK" in2="DILATED" operator="in" result="OUTLINE"></feComposite>        <feMerge>            <feMergeNode in="OUTLINE"></feMergeNode>            <feMergeNode in="SourceGraphic"></feMergeNode>        </feMerge>    </filter>    <filter id="hover" height="200%">        <feMorphology in="SourceAlpha" result="DILATED" operator="dilate" radius="2"></feMorphology>                <feFlood flood-color="#ff0000" flood-opacity="0.5" result="PINK"></feFlood>        <feComposite in="PINK" in2="DILATED" operator="in" result="OUTLINE"></feComposite>        <feMerge>            <feMergeNode in="OUTLINE"></feMergeNode>            <feMergeNode in="SourceGraphic"></feMergeNode>        </feMerge>            <feColorMatrix type="matrix" values="0   0   0   0   0                0   1   0   0   0                0   0   0   0   0                0   0   0   1   0 "></feColorMatrix>    </filter></defs></svg>